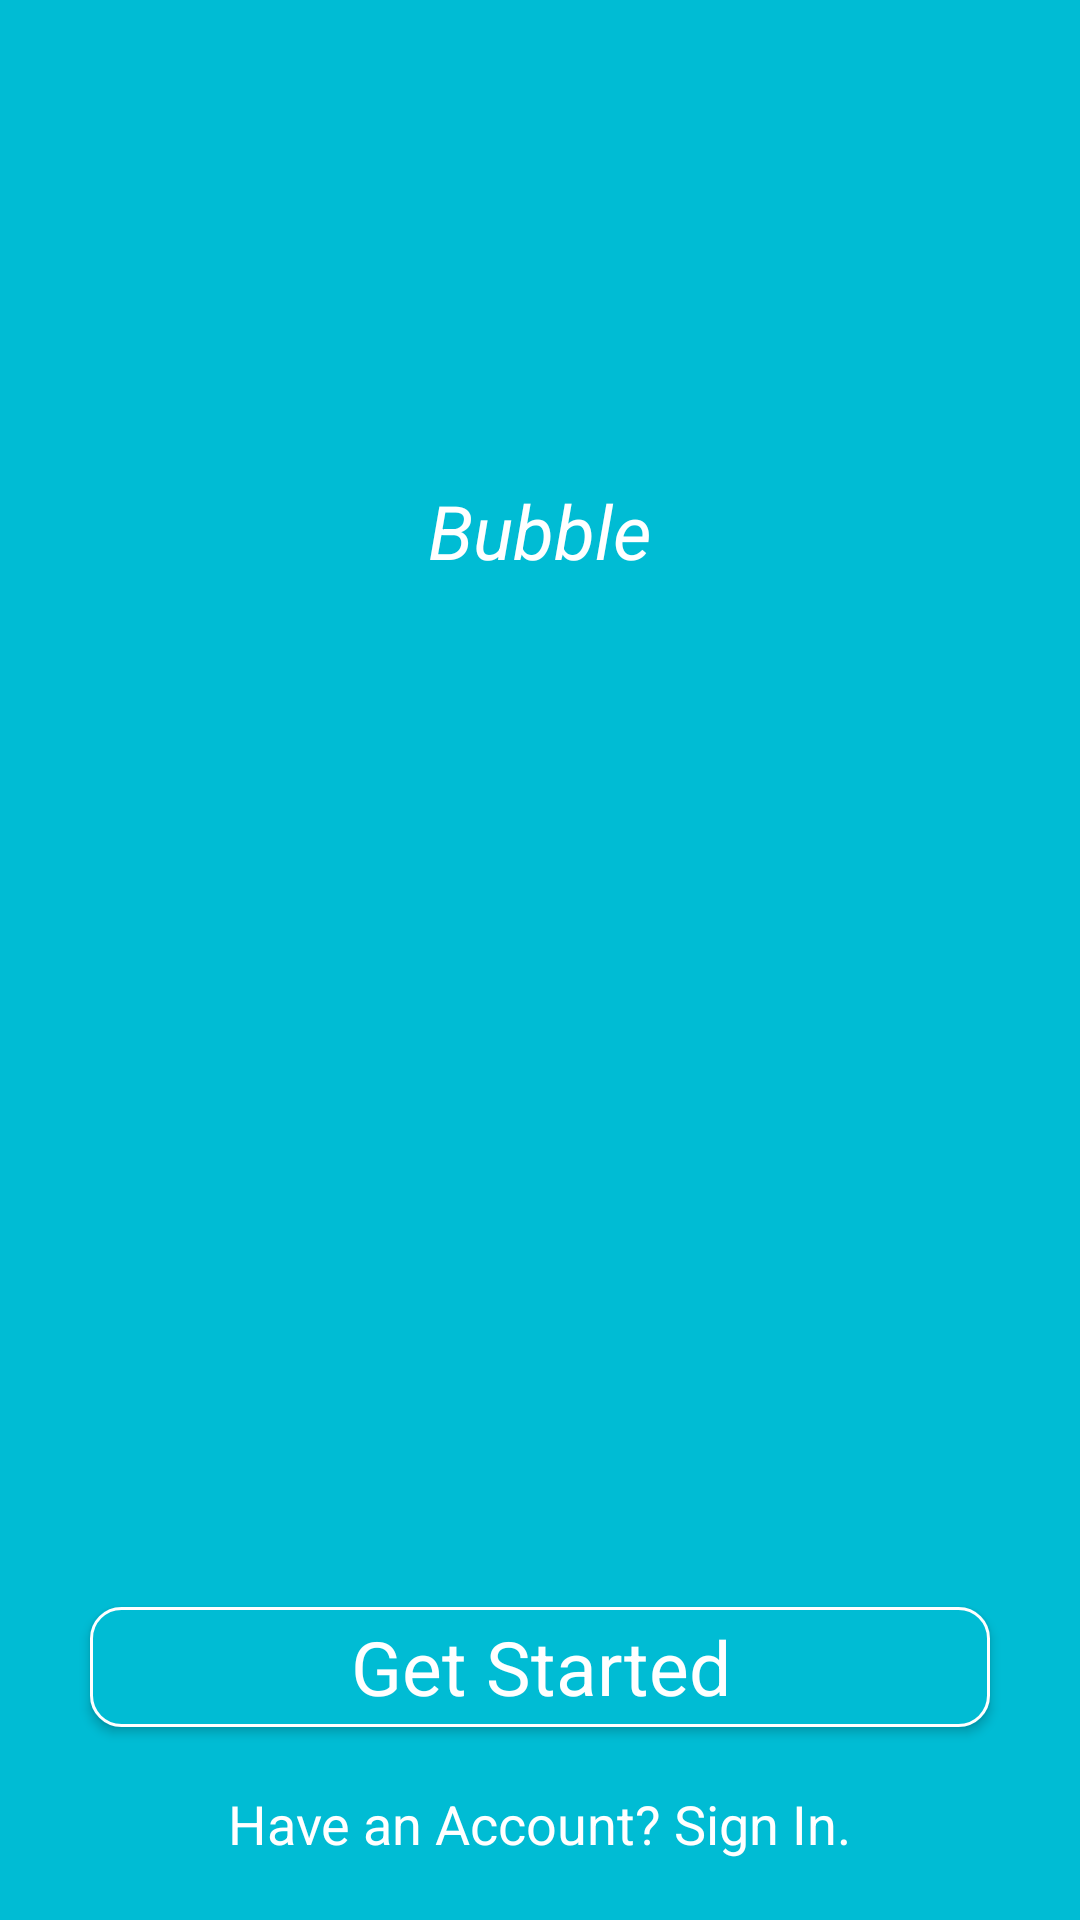

Write the Android layout XML for this screen, with the resource values it uses.
<!-- AndroidManifest.xml: application theme AppTheme -->
<!-- res/layout/main_intro.xml -->
<?xml version="1.0" encoding="utf-8"?>
<RelativeLayout xmlns:android="http://schemas.android.com/apk/res/android"
    android:layout_width="match_parent"
    android:layout_height="match_parent"
    android:background="#00BCD4"
    android:orientation="vertical">


    <TextView
        android:id="@+id/BubbleText"
        android:layout_width="wrap_content"
        android:layout_height="wrap_content"
        android:layout_below="@+id/Main_Image"
        android:layout_centerHorizontal="true"
        android:layout_gravity="center_horizontal"
        android:lines="1"
        android:maxLines="1"
        android:text="Bubble"
        android:textAppearance="?android:attr/textAppearanceLarge"
        android:textColor="@color/white"
        android:textSize="25sp"
        android:textStyle="italic"
        android:layout_marginTop="10dp"
        />

    <ImageView
        android:id="@+id/Main_Image"
        android:layout_width="100dp"
        android:layout_height="100dp"
        android:layout_centerHorizontal="true"
        android:layout_gravity="center_horizontal"
        android:layout_marginTop="50dp"
        android:src="@drawable/giftintro" />


    <Button
        android:id="@+id/GetStartedBtn"
        android:layout_width="300dp"
        android:layout_height="40dp"
        android:layout_above="@+id/Sign_In_text"
        android:layout_centerHorizontal="true"
        android:layout_marginBottom="20dp"
        android:background="@drawable/login_border"
        android:padding="2dp"
        android:text="Get Started"
        android:textAppearance="?android:attr/textAppearanceMedium"
        android:textColor="@color/white"
        android:textSize="25sp" />

    <TextView
        android:id="@+id/Sign_In_text"
        android:layout_width="wrap_content"
        android:layout_height="wrap_content"
        android:layout_alignParentBottom="true"
        android:layout_centerHorizontal="true"
        android:layout_gravity="bottom"
        android:layout_marginBottom="20dp"
        android:text="Have an Account? Sign In."
        android:textAppearance="?android:attr/textAppearanceMedium"
        android:textColor="@color/white"


        />


</RelativeLayout>
<!-- resources referenced by this layout -->
<resources>
  <color name="white">#FFFFFF</color>
  <!-- drawable login_border (drawable) -->
  <shape xmlns:android="http://schemas.android.com/apk/res/android"
      android:shape="rectangle"
      android:thicknessRatio="2"
      android:useLevel="false">
      <solid android:color="#00BCD4" />
      <corners android:radius="10dip" />
  
      <stroke
          android:width="1dp"
          android:color="@android:color/white" />
  </shape>
  <style name="AppTheme" parent="Theme.AppCompat.Light.NoActionBar">
          
          <item name="colorPrimary">@color/colorPrimary</item>
          <item name="colorPrimaryDark">@color/test4</item>
          <item name="colorAccent">@color/colorAccent</item>
      </style>
  <color name="colorPrimary">#03A9F4</color>
  <color name="test4">#0288D1</color>
  <color name="colorAccent">#607D8B</color>
</resources>
